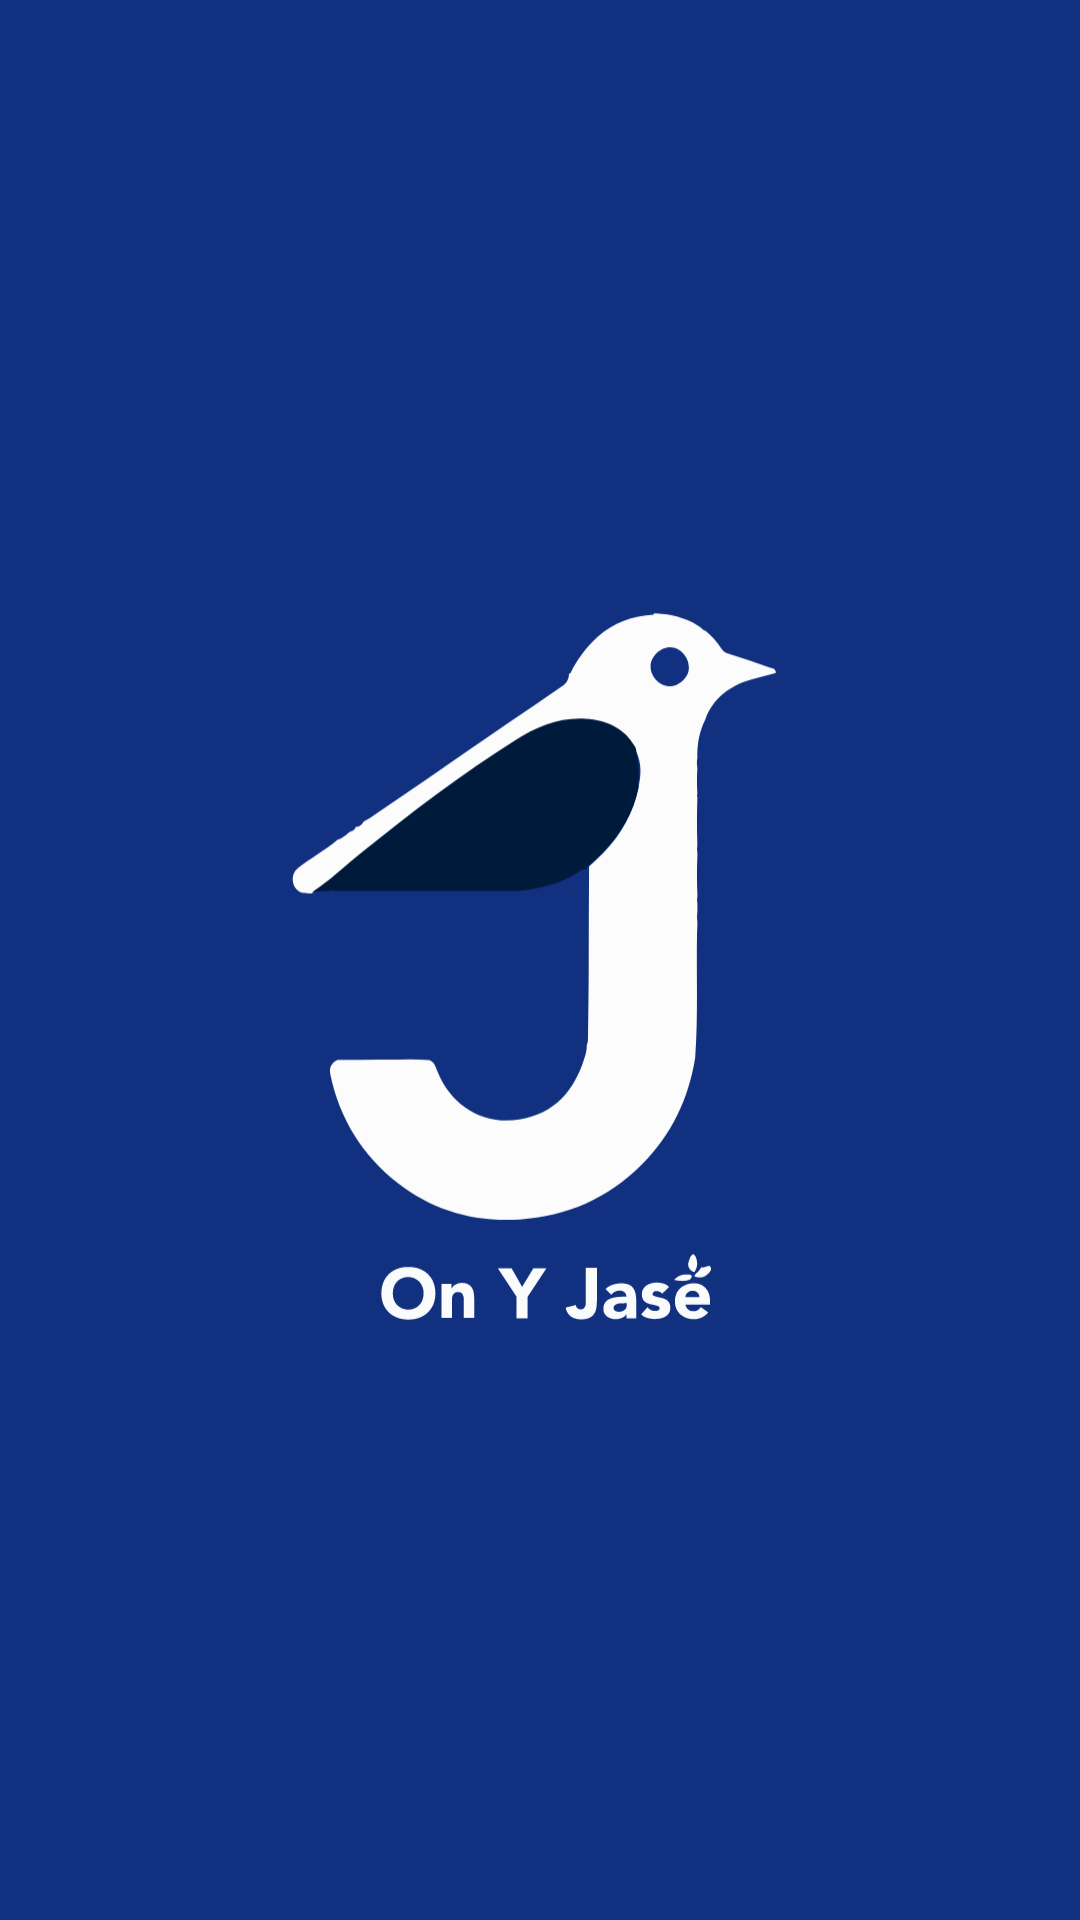

Layout XML and referenced resources for this Android screen:
<!-- AndroidManifest.xml: application theme Theme.OnYJase -->
<!-- res/layout/activity_splash_screen.xml -->
<?xml version="1.0" encoding="utf-8"?>
<RelativeLayout xmlns:android="http://schemas.android.com/apk/res/android"
    xmlns:app="http://schemas.android.com/apk/res-auto"
    xmlns:tools="http://schemas.android.com/tools"
    android:id="@+id/splash_screen_layout"
    android:layout_width="match_parent"
    android:layout_height="match_parent"
    android:background="@color/mainBlue"
    tools:context=".SplashScreen">
    
    <ImageView
        android:layout_width="400dp"
        android:layout_height="400dp"
        android:src="@drawable/logo"
        android:layout_centerInParent="true">
    </ImageView>



</RelativeLayout>
<!-- resources referenced by this layout -->
<resources>
  <color name="mainBlue">#113180</color>
  <!-- drawable logo: vector/xml drawable (drawable, 7995 chars, omitted) -->
  <style name="Theme.OnYJase" parent="Base.Theme.OnYJase" />
  <style name="Base.Theme.OnYJase" parent="Theme.Material3.DayNight.NoActionBar">
          <item name="android:windowIsTranslucent">true</item>
      </style>
</resources>
